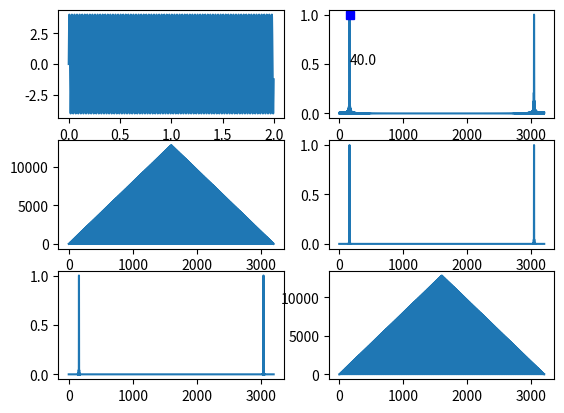

This figure's Python source:
import numpy as np
import matplotlib.pyplot as plt
A=4
fc=40
fs=20*fc
pi=3.141592653


fft_length=80*fc
x=np.linspace(0,2*fs-1,2*fs)/fs
y=A*np.sin(fc*2*pi*x)
df=fs*1.0/fft_length
#feque=np.linspace(0,df*fft_length-df,fft_length)
feque=np.linspace(0,fft_length-1,fft_length)
#print(feque)

plt.subplot(3,2,1)
plt.plot(x,y)

cy=y[:fft_length]
conyy=np.convolve(cy,cy)
fconyy=np.fft.fft(conyy,fft_length)/(fft_length*fft_length)
plt.subplot(3,2,3)
plt.plot(np.abs(conyy))
plt.subplot(3,2,5)
plt.plot(feque,np.abs(fconyy))

ffty=np.fft.fft(y,fft_length)
plt.subplot(3,2,2)
print(df)
plt.text(np.argmax(np.abs(ffty)),0.5,np.argmax(np.abs(ffty))*df)
plt.plot(feque,np.abs(ffty)/fft_length,np.argmax(np.abs(ffty)),np.max(np.abs(ffty)/fft_length),'bs')
plt.subplot(3,2,4)
plt.plot(feque,np.abs(ffty*ffty)/(fft_length*fft_length))
plt.subplot(3,2,6)
plt.plot(np.abs(np.fft.ifft(ffty*ffty)))

plt.show()
